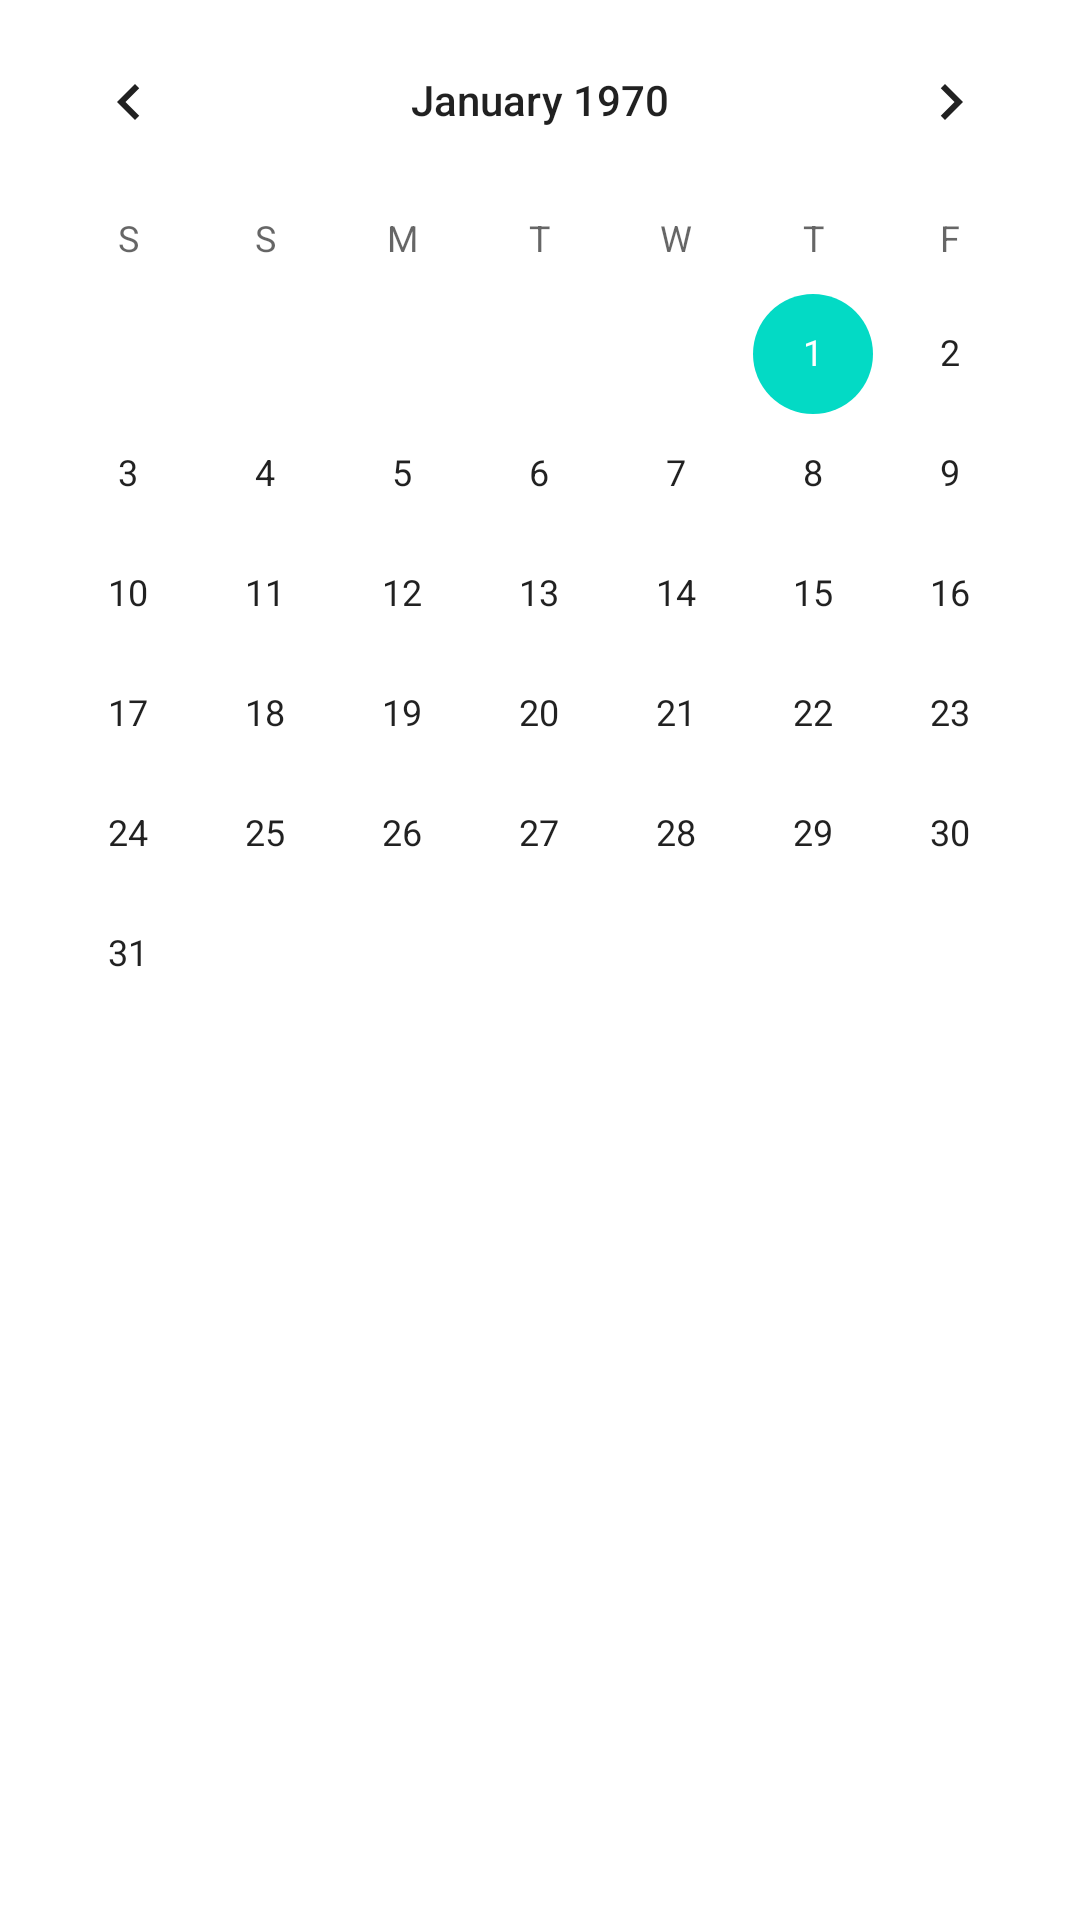

Here is an Android app screen rendered from its layout file. Give the layout XML and the strings, colors and styles it references.
<!-- AndroidManifest.xml: application theme Theme.HW16 -->
<!-- res/layout/fragment_calendar.xml -->
<?xml version="1.0" encoding="utf-8"?>
<ScrollView xmlns:android="http://schemas.android.com/apk/res/android"
    android:layout_width="match_parent"
    android:layout_height="match_parent"
    android:fillViewport="true">

    <LinearLayout
        android:layout_width="match_parent"
        android:layout_height="wrap_content"
        android:orientation="vertical">

        <CalendarView
            android:id="@+id/calendarView"
            android:layout_width="match_parent"
            android:layout_height="wrap_content"
            android:firstDayOfWeek="7" />

        <androidx.recyclerview.widget.RecyclerView
            android:id="@+id/cal_list"
            android:layout_width="match_parent"
            android:layout_height="0dp"
            android:layout_weight="1" />

    </LinearLayout>

</ScrollView>
<!-- resources referenced by this layout -->
<resources>
  <style name="Theme.HW16" parent="Theme.MaterialComponents.DayNight.DarkActionBar">
          
          <item name="colorPrimary">@color/purple_500</item>
          <item name="colorPrimaryVariant">@color/purple_700</item>
          <item name="colorOnPrimary">@color/white</item>
          
          <item name="colorSecondary">@color/teal_200</item>
          <item name="colorSecondaryVariant">@color/teal_700</item>
          <item name="colorOnSecondary">@color/black</item>
          
          <item name="android:statusBarColor" tools:targetApi="l">?attr/colorPrimaryVariant</item>
          
      </style>
  <!-- not gathered from this repository: default colours our renderer supplied (Android Studio template values) -->
  <color name="purple_500">#FF6200EE</color>
  <color name="purple_700">#FF3700B3</color>
  <color name="teal_200">#FF03DAC5</color>
  <color name="teal_700">#FF018786</color>
  <color name="black">#FF000000</color>
  <color name="white">#FFFFFFFF</color>
</resources>
